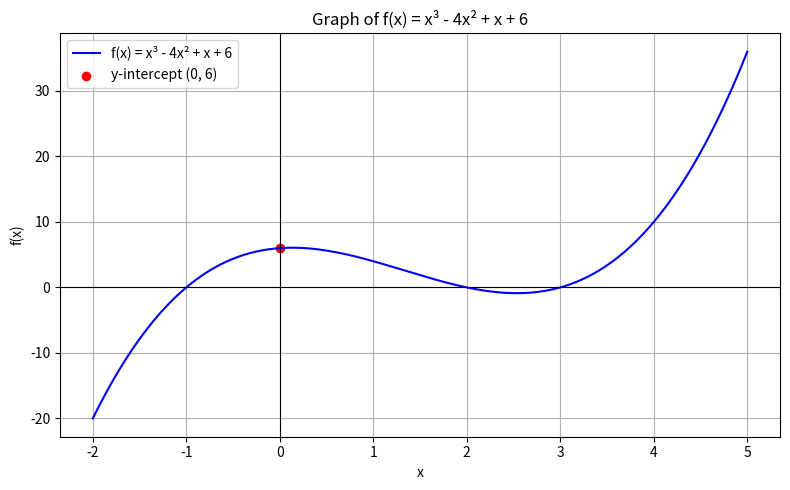

Write Python code to recreate this figure.
import numpy as np
import matplotlib.pyplot as plt

# Define the polynomial function
def f(x):
    return x**3 - 4*x**2 + x + 6

# Generate x values
x = np.linspace(-2, 5, 400)
y = f(x)

# Plot the function
plt.figure(figsize=(8, 5))
plt.plot(x, y, label="f(x) = x³ - 4x² + x + 6", color="blue")
plt.axhline(0, color='black', linewidth=0.8)
plt.axvline(0, color='black', linewidth=0.8)

# Mark the intercepts
plt.scatter(0, f(0), color='red', label="y-intercept (0, 6)")
plt.title("Graph of f(x) = x³ - 4x² + x + 6")
plt.xlabel("x")
plt.ylabel("f(x)")
plt.grid(True)
plt.legend()
plt.tight_layout()
plt.show()
